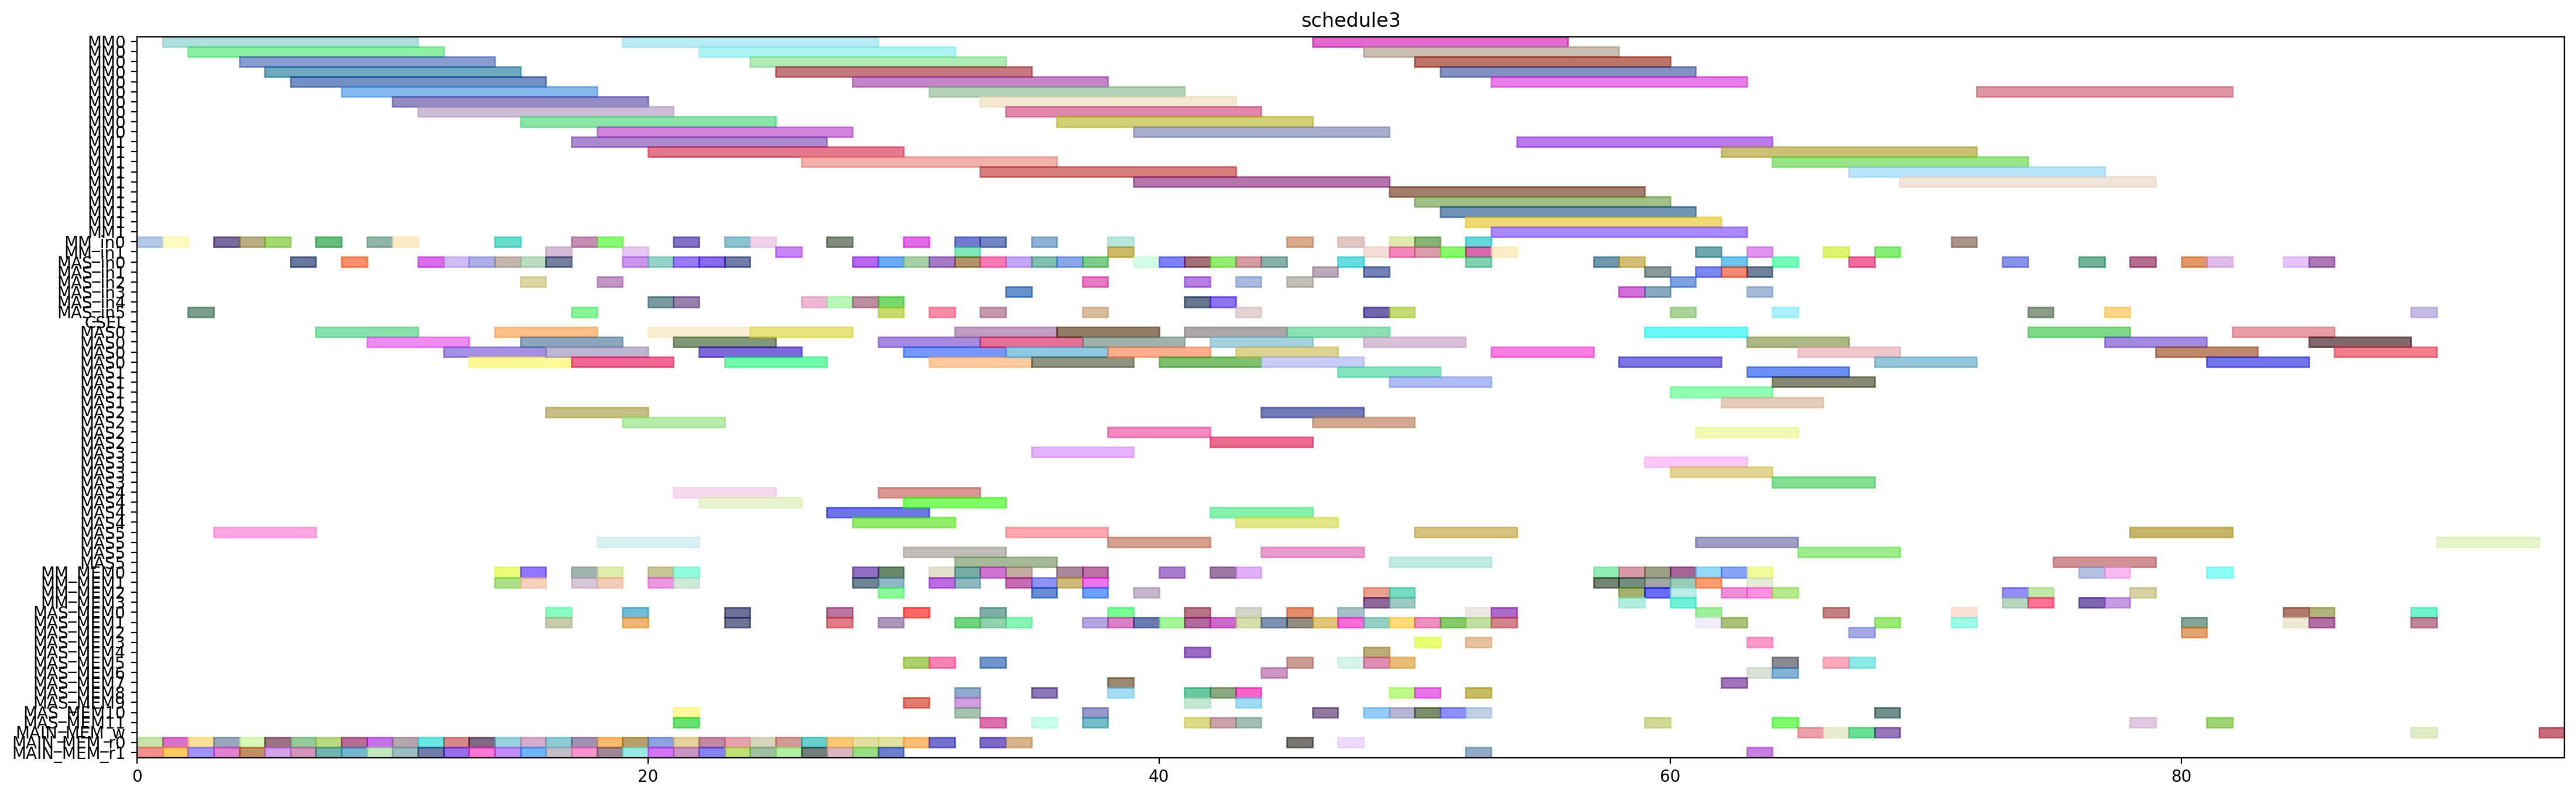

Write the Python code that produced this figure.
from pyschedule import Scenario, solvers, plotters, alt


def solve():
	horizon = 215
	S = Scenario("schedule3", horizon=horizon)

	# resource
	MM = S.Resources('MM', num=2, size=10)
	MM_in = S.Resources('MM_in', num=2)
	MAS_in = S.Resources('MAS_in', num=6)
	CSEL = S.Resource('CSEL')
	MAS = S.Resources('MAS', num=6, size=4, periods=range(1, horizon))
	MM_MEM = S.Resources('MM_MEM', num=4)
	MAS_MEM = S.Resources('MAS_MEM', num=12)
	MAIN_MEM_w = S.Resource('MAIN_MEM_w', size=1)
	MAIN_MEM_r = S.Resources('MAIN_MEM_r', num=2)

	# result of previous scheduling
	r1_t1_in = S.Task('r1_t1_in', length=1, delay_cost=1)
	S += r1_t1_in >= 0
	r1_t1_in += MM_in[0]

	r1_t1_mem0 = S.Task('r1_t1_mem0', length=1, delay_cost=1)
	S += r1_t1_mem0 >= 0
	r1_t1_mem0 += MAIN_MEM_r[0]

	r1_t1_mem1 = S.Task('r1_t1_mem1', length=1, delay_cost=1)
	S += r1_t1_mem1 >= 0
	r1_t1_mem1 += MAIN_MEM_r[1]

	r1_t1 = S.Task('r1_t1', length=10, delay_cost=1)
	S += r1_t1 >= 1
	r1_t1 += MM[0]

	r3_t1_in = S.Task('r3_t1_in', length=1, delay_cost=1)
	S += r3_t1_in >= 1
	r3_t1_in += MM_in[0]

	r3_t1_mem0 = S.Task('r3_t1_mem0', length=1, delay_cost=1)
	S += r3_t1_mem0 >= 1
	r3_t1_mem0 += MAIN_MEM_r[0]

	r3_t1_mem1 = S.Task('r3_t1_mem1', length=1, delay_cost=1)
	S += r3_t1_mem1 >= 1
	r3_t1_mem1 += MAIN_MEM_r[1]

	r3_t1 = S.Task('r3_t1', length=10, delay_cost=1)
	S += r3_t1 >= 2
	r3_t1 += MM[0]

	r3_t2_in = S.Task('r3_t2_in', length=1, delay_cost=1)
	S += r3_t2_in >= 2
	r3_t2_in += MAS_in[5]

	r3_t2_mem0 = S.Task('r3_t2_mem0', length=1, delay_cost=1)
	S += r3_t2_mem0 >= 2
	r3_t2_mem0 += MAIN_MEM_r[0]

	r3_t2_mem1 = S.Task('r3_t2_mem1', length=1, delay_cost=1)
	S += r3_t2_mem1 >= 2
	r3_t2_mem1 += MAIN_MEM_r[1]

	r3_t2 = S.Task('r3_t2', length=4, delay_cost=1)
	S += r3_t2 >= 3
	r3_t2 += MAS[5]

	r4_t0_in = S.Task('r4_t0_in', length=1, delay_cost=1)
	S += r4_t0_in >= 3
	r4_t0_in += MM_in[0]

	r4_t0_mem0 = S.Task('r4_t0_mem0', length=1, delay_cost=1)
	S += r4_t0_mem0 >= 3
	r4_t0_mem0 += MAIN_MEM_r[0]

	r4_t0_mem1 = S.Task('r4_t0_mem1', length=1, delay_cost=1)
	S += r4_t0_mem1 >= 3
	r4_t0_mem1 += MAIN_MEM_r[1]

	r4_t0 = S.Task('r4_t0', length=10, delay_cost=1)
	S += r4_t0 >= 4
	r4_t0 += MM[0]

	r4_t1_in = S.Task('r4_t1_in', length=1, delay_cost=1)
	S += r4_t1_in >= 4
	r4_t1_in += MM_in[0]

	r4_t1_mem0 = S.Task('r4_t1_mem0', length=1, delay_cost=1)
	S += r4_t1_mem0 >= 4
	r4_t1_mem0 += MAIN_MEM_r[0]

	r4_t1_mem1 = S.Task('r4_t1_mem1', length=1, delay_cost=1)
	S += r4_t1_mem1 >= 4
	r4_t1_mem1 += MAIN_MEM_r[1]

	r4_t1 = S.Task('r4_t1', length=10, delay_cost=1)
	S += r4_t1 >= 5
	r4_t1 += MM[0]

	r5_t1_in = S.Task('r5_t1_in', length=1, delay_cost=1)
	S += r5_t1_in >= 5
	r5_t1_in += MM_in[0]

	r5_t1_mem0 = S.Task('r5_t1_mem0', length=1, delay_cost=1)
	S += r5_t1_mem0 >= 5
	r5_t1_mem0 += MAIN_MEM_r[0]

	r5_t1_mem1 = S.Task('r5_t1_mem1', length=1, delay_cost=1)
	S += r5_t1_mem1 >= 5
	r5_t1_mem1 += MAIN_MEM_r[1]

	r5_t1 = S.Task('r5_t1', length=10, delay_cost=1)
	S += r5_t1 >= 6
	r5_t1 += MM[0]

	r5_t2_in = S.Task('r5_t2_in', length=1, delay_cost=1)
	S += r5_t2_in >= 6
	r5_t2_in += MAS_in[0]

	r5_t2_mem0 = S.Task('r5_t2_mem0', length=1, delay_cost=1)
	S += r5_t2_mem0 >= 6
	r5_t2_mem0 += MAIN_MEM_r[0]

	r5_t2_mem1 = S.Task('r5_t2_mem1', length=1, delay_cost=1)
	S += r5_t2_mem1 >= 6
	r5_t2_mem1 += MAIN_MEM_r[1]

	r1_t0_in = S.Task('r1_t0_in', length=1, delay_cost=1)
	S += r1_t0_in >= 7
	r1_t0_in += MM_in[0]

	r1_t0_mem0 = S.Task('r1_t0_mem0', length=1, delay_cost=1)
	S += r1_t0_mem0 >= 7
	r1_t0_mem0 += MAIN_MEM_r[0]

	r1_t0_mem1 = S.Task('r1_t0_mem1', length=1, delay_cost=1)
	S += r1_t0_mem1 >= 7
	r1_t0_mem1 += MAIN_MEM_r[1]

	r5_t2 = S.Task('r5_t2', length=4, delay_cost=1)
	S += r5_t2 >= 7
	r5_t2 += MAS[0]

	r1_t0 = S.Task('r1_t0', length=10, delay_cost=1)
	S += r1_t0 >= 8
	r1_t0 += MM[0]

	r1_t3_in = S.Task('r1_t3_in', length=1, delay_cost=1)
	S += r1_t3_in >= 8
	r1_t3_in += MAS_in[0]

	r1_t3_mem0 = S.Task('r1_t3_mem0', length=1, delay_cost=1)
	S += r1_t3_mem0 >= 8
	r1_t3_mem0 += MAIN_MEM_r[0]

	r1_t3_mem1 = S.Task('r1_t3_mem1', length=1, delay_cost=1)
	S += r1_t3_mem1 >= 8
	r1_t3_mem1 += MAIN_MEM_r[1]

	r1_t3 = S.Task('r1_t3', length=4, delay_cost=1)
	S += r1_t3 >= 9
	r1_t3 += MAS[0]

	r6_t0_in = S.Task('r6_t0_in', length=1, delay_cost=1)
	S += r6_t0_in >= 9
	r6_t0_in += MM_in[0]

	r6_t0_mem0 = S.Task('r6_t0_mem0', length=1, delay_cost=1)
	S += r6_t0_mem0 >= 9
	r6_t0_mem0 += MAIN_MEM_r[0]

	r6_t0_mem1 = S.Task('r6_t0_mem1', length=1, delay_cost=1)
	S += r6_t0_mem1 >= 9
	r6_t0_mem1 += MAIN_MEM_r[1]

	r6_t0 = S.Task('r6_t0', length=10, delay_cost=1)
	S += r6_t0 >= 10
	r6_t0 += MM[0]

	r6_t1_in = S.Task('r6_t1_in', length=1, delay_cost=1)
	S += r6_t1_in >= 10
	r6_t1_in += MM_in[0]

	r6_t1_mem0 = S.Task('r6_t1_mem0', length=1, delay_cost=1)
	S += r6_t1_mem0 >= 10
	r6_t1_mem0 += MAIN_MEM_r[0]

	r6_t1_mem1 = S.Task('r6_t1_mem1', length=1, delay_cost=1)
	S += r6_t1_mem1 >= 10
	r6_t1_mem1 += MAIN_MEM_r[1]

	r4_t2_in = S.Task('r4_t2_in', length=1, delay_cost=1)
	S += r4_t2_in >= 11
	r4_t2_in += MAS_in[0]

	r4_t2_mem0 = S.Task('r4_t2_mem0', length=1, delay_cost=1)
	S += r4_t2_mem0 >= 11
	r4_t2_mem0 += MAIN_MEM_r[0]

	r4_t2_mem1 = S.Task('r4_t2_mem1', length=1, delay_cost=1)
	S += r4_t2_mem1 >= 11
	r4_t2_mem1 += MAIN_MEM_r[1]

	r6_t1 = S.Task('r6_t1', length=10, delay_cost=1)
	S += r6_t1 >= 11
	r6_t1 += MM[0]

	r4_t2 = S.Task('r4_t2', length=4, delay_cost=1)
	S += r4_t2 >= 12
	r4_t2 += MAS[0]

	r5_t3_in = S.Task('r5_t3_in', length=1, delay_cost=1)
	S += r5_t3_in >= 12
	r5_t3_in += MAS_in[0]

	r5_t3_mem0 = S.Task('r5_t3_mem0', length=1, delay_cost=1)
	S += r5_t3_mem0 >= 12
	r5_t3_mem0 += MAIN_MEM_r[0]

	r5_t3_mem1 = S.Task('r5_t3_mem1', length=1, delay_cost=1)
	S += r5_t3_mem1 >= 12
	r5_t3_mem1 += MAIN_MEM_r[1]

	r5_t3 = S.Task('r5_t3', length=4, delay_cost=1)
	S += r5_t3 >= 13
	r5_t3 += MAS[0]

	r6_t2_in = S.Task('r6_t2_in', length=1, delay_cost=1)
	S += r6_t2_in >= 13
	r6_t2_in += MAS_in[0]

	r6_t2_mem0 = S.Task('r6_t2_mem0', length=1, delay_cost=1)
	S += r6_t2_mem0 >= 13
	r6_t2_mem0 += MAIN_MEM_r[0]

	r6_t2_mem1 = S.Task('r6_t2_mem1', length=1, delay_cost=1)
	S += r6_t2_mem1 >= 13
	r6_t2_mem1 += MAIN_MEM_r[1]

	r12_t0_in = S.Task('r12_t0_in', length=1, delay_cost=1)
	S += r12_t0_in >= 14
	r12_t0_in += MM_in[0]

	r12_t0_mem0 = S.Task('r12_t0_mem0', length=1, delay_cost=1)
	S += r12_t0_mem0 >= 14
	r12_t0_mem0 += MAIN_MEM_r[0]

	r12_t0_mem1 = S.Task('r12_t0_mem1', length=1, delay_cost=1)
	S += r12_t0_mem1 >= 14
	r12_t0_mem1 += MAIN_MEM_r[1]

	r4_t5_in = S.Task('r4_t5_in', length=1, delay_cost=1)
	S += r4_t5_in >= 14
	r4_t5_in += MAS_in[0]

	r4_t5_mem0 = S.Task('r4_t5_mem0', length=1, delay_cost=1)
	S += r4_t5_mem0 >= 14
	r4_t5_mem0 += MM_MEM[0]

	r4_t5_mem1 = S.Task('r4_t5_mem1', length=1, delay_cost=1)
	S += r4_t5_mem1 >= 14
	r4_t5_mem1 += MM_MEM[1]

	r6_t2 = S.Task('r6_t2', length=4, delay_cost=1)
	S += r6_t2 >= 14
	r6_t2 += MAS[0]

	r12_t0 = S.Task('r12_t0', length=10, delay_cost=1)
	S += r12_t0 >= 15
	r12_t0 += MM[0]

	r40_in = S.Task('r40_in', length=1, delay_cost=1)
	S += r40_in >= 15
	r40_in += MAS_in[2]

	r40_mem0 = S.Task('r40_mem0', length=1, delay_cost=1)
	S += r40_mem0 >= 15
	r40_mem0 += MM_MEM[0]

	r40_mem1 = S.Task('r40_mem1', length=1, delay_cost=1)
	S += r40_mem1 >= 15
	r40_mem1 += MM_MEM[1]

	r4_t3_in = S.Task('r4_t3_in', length=1, delay_cost=1)
	S += r4_t3_in >= 15
	r4_t3_in += MAS_in[0]

	r4_t3_mem0 = S.Task('r4_t3_mem0', length=1, delay_cost=1)
	S += r4_t3_mem0 >= 15
	r4_t3_mem0 += MAIN_MEM_r[0]

	r4_t3_mem1 = S.Task('r4_t3_mem1', length=1, delay_cost=1)
	S += r4_t3_mem1 >= 15
	r4_t3_mem1 += MAIN_MEM_r[1]

	r4_t5 = S.Task('r4_t5', length=4, delay_cost=1)
	S += r4_t5 >= 15
	r4_t5 += MAS[0]

	r12_t2_in = S.Task('r12_t2_in', length=1, delay_cost=1)
	S += r12_t2_in >= 16
	r12_t2_in += MAS_in[0]

	r12_t2_mem0 = S.Task('r12_t2_mem0', length=1, delay_cost=1)
	S += r12_t2_mem0 >= 16
	r12_t2_mem0 += MAIN_MEM_r[0]

	r12_t2_mem1 = S.Task('r12_t2_mem1', length=1, delay_cost=1)
	S += r12_t2_mem1 >= 16
	r12_t2_mem1 += MAIN_MEM_r[1]

	r40 = S.Task('r40', length=4, delay_cost=1)
	S += r40 >= 16
	r40 += MAS[2]

	r4_t3 = S.Task('r4_t3', length=4, delay_cost=1)
	S += r4_t3 >= 16
	r4_t3 += MAS[0]

	r5_t4_in = S.Task('r5_t4_in', length=1, delay_cost=1)
	S += r5_t4_in >= 16
	r5_t4_in += MM_in[1]

	r5_t4_mem0 = S.Task('r5_t4_mem0', length=1, delay_cost=1)
	S += r5_t4_mem0 >= 16
	r5_t4_mem0 += MAS_MEM[0]

	r5_t4_mem1 = S.Task('r5_t4_mem1', length=1, delay_cost=1)
	S += r5_t4_mem1 >= 16
	r5_t4_mem1 += MAS_MEM[1]

	r10_in = S.Task('r10_in', length=1, delay_cost=1)
	S += r10_in >= 17
	r10_in += MAS_in[5]

	r10_mem0 = S.Task('r10_mem0', length=1, delay_cost=1)
	S += r10_mem0 >= 17
	r10_mem0 += MM_MEM[0]

	r10_mem1 = S.Task('r10_mem1', length=1, delay_cost=1)
	S += r10_mem1 >= 17
	r10_mem1 += MM_MEM[1]

	r12_t2 = S.Task('r12_t2', length=4, delay_cost=1)
	S += r12_t2 >= 17
	r12_t2 += MAS[0]

	r13_t0_in = S.Task('r13_t0_in', length=1, delay_cost=1)
	S += r13_t0_in >= 17
	r13_t0_in += MM_in[0]

	r13_t0_mem0 = S.Task('r13_t0_mem0', length=1, delay_cost=1)
	S += r13_t0_mem0 >= 17
	r13_t0_mem0 += MAIN_MEM_r[0]

	r13_t0_mem1 = S.Task('r13_t0_mem1', length=1, delay_cost=1)
	S += r13_t0_mem1 >= 17
	r13_t0_mem1 += MAIN_MEM_r[1]

	r5_t4 = S.Task('r5_t4', length=10, delay_cost=1)
	S += r5_t4 >= 17
	r5_t4 += MM[1]

	r10 = S.Task('r10', length=4, delay_cost=1)
	S += r10 >= 18
	r10 += MAS[5]

	r12_t1_in = S.Task('r12_t1_in', length=1, delay_cost=1)
	S += r12_t1_in >= 18
	r12_t1_in += MM_in[0]

	r12_t1_mem0 = S.Task('r12_t1_mem0', length=1, delay_cost=1)
	S += r12_t1_mem0 >= 18
	r12_t1_mem0 += MAIN_MEM_r[0]

	r12_t1_mem1 = S.Task('r12_t1_mem1', length=1, delay_cost=1)
	S += r12_t1_mem1 >= 18
	r12_t1_mem1 += MAIN_MEM_r[1]

	r13_t0 = S.Task('r13_t0', length=10, delay_cost=1)
	S += r13_t0 >= 18
	r13_t0 += MM[0]

	r1_t5_in = S.Task('r1_t5_in', length=1, delay_cost=1)
	S += r1_t5_in >= 18
	r1_t5_in += MAS_in[2]

	r1_t5_mem0 = S.Task('r1_t5_mem0', length=1, delay_cost=1)
	S += r1_t5_mem0 >= 18
	r1_t5_mem0 += MM_MEM[0]

	r1_t5_mem1 = S.Task('r1_t5_mem1', length=1, delay_cost=1)
	S += r1_t5_mem1 >= 18
	r1_t5_mem1 += MM_MEM[1]

	r12_t1 = S.Task('r12_t1', length=10, delay_cost=1)
	S += r12_t1 >= 19
	r12_t1 += MM[0]

	r1_t2_in = S.Task('r1_t2_in', length=1, delay_cost=1)
	S += r1_t2_in >= 19
	r1_t2_in += MAS_in[0]

	r1_t2_mem0 = S.Task('r1_t2_mem0', length=1, delay_cost=1)
	S += r1_t2_mem0 >= 19
	r1_t2_mem0 += MAIN_MEM_r[0]

	r1_t2_mem1 = S.Task('r1_t2_mem1', length=1, delay_cost=1)
	S += r1_t2_mem1 >= 19
	r1_t2_mem1 += MAIN_MEM_r[1]

	r1_t5 = S.Task('r1_t5', length=4, delay_cost=1)
	S += r1_t5 >= 19
	r1_t5 += MAS[2]

	r4_t4_in = S.Task('r4_t4_in', length=1, delay_cost=1)
	S += r4_t4_in >= 19
	r4_t4_in += MM_in[1]

	r4_t4_mem0 = S.Task('r4_t4_mem0', length=1, delay_cost=1)
	S += r4_t4_mem0 >= 19
	r4_t4_mem0 += MAS_MEM[0]

	r4_t4_mem1 = S.Task('r4_t4_mem1', length=1, delay_cost=1)
	S += r4_t4_mem1 >= 19
	r4_t4_mem1 += MAS_MEM[1]

	r13_t2_in = S.Task('r13_t2_in', length=1, delay_cost=1)
	S += r13_t2_in >= 20
	r13_t2_in += MAS_in[0]

	r13_t2_mem0 = S.Task('r13_t2_mem0', length=1, delay_cost=1)
	S += r13_t2_mem0 >= 20
	r13_t2_mem0 += MAIN_MEM_r[0]

	r13_t2_mem1 = S.Task('r13_t2_mem1', length=1, delay_cost=1)
	S += r13_t2_mem1 >= 20
	r13_t2_mem1 += MAIN_MEM_r[1]

	r1_t2 = S.Task('r1_t2', length=4, delay_cost=1)
	S += r1_t2 >= 20
	r1_t2 += MAS[0]

	r4_t4 = S.Task('r4_t4', length=10, delay_cost=1)
	S += r4_t4 >= 20
	r4_t4 += MM[1]

	r60_in = S.Task('r60_in', length=1, delay_cost=1)
	S += r60_in >= 20
	r60_in += MAS_in[4]

	r60_mem0 = S.Task('r60_mem0', length=1, delay_cost=1)
	S += r60_mem0 >= 20
	r60_mem0 += MM_MEM[0]

	r60_mem1 = S.Task('r60_mem1', length=1, delay_cost=1)
	S += r60_mem1 >= 20
	r60_mem1 += MM_MEM[1]

	r13_t2 = S.Task('r13_t2', length=4, delay_cost=1)
	S += r13_t2 >= 21
	r13_t2 += MAS[0]

	r20_in = S.Task('r20_in', length=1, delay_cost=1)
	S += r20_in >= 21
	r20_in += MAS_in[4]

	r20_mem0 = S.Task('r20_mem0', length=1, delay_cost=1)
	S += r20_mem0 >= 21
	r20_mem0 += MAS_MEM[10]

	r20_mem1 = S.Task('r20_mem1', length=1, delay_cost=1)
	S += r20_mem1 >= 21
	r20_mem1 += MAS_MEM[11]

	r3_t0_in = S.Task('r3_t0_in', length=1, delay_cost=1)
	S += r3_t0_in >= 21
	r3_t0_in += MM_in[0]

	r3_t0_mem0 = S.Task('r3_t0_mem0', length=1, delay_cost=1)
	S += r3_t0_mem0 >= 21
	r3_t0_mem0 += MAIN_MEM_r[0]

	r3_t0_mem1 = S.Task('r3_t0_mem1', length=1, delay_cost=1)
	S += r3_t0_mem1 >= 21
	r3_t0_mem1 += MAIN_MEM_r[1]

	r60 = S.Task('r60', length=4, delay_cost=1)
	S += r60 >= 21
	r60 += MAS[4]

	r6_t5_in = S.Task('r6_t5_in', length=1, delay_cost=1)
	S += r6_t5_in >= 21
	r6_t5_in += MAS_in[0]

	r6_t5_mem0 = S.Task('r6_t5_mem0', length=1, delay_cost=1)
	S += r6_t5_mem0 >= 21
	r6_t5_mem0 += MM_MEM[0]

	r6_t5_mem1 = S.Task('r6_t5_mem1', length=1, delay_cost=1)
	S += r6_t5_mem1 >= 21
	r6_t5_mem1 += MM_MEM[1]

	r16_t3_in = S.Task('r16_t3_in', length=1, delay_cost=1)
	S += r16_t3_in >= 22
	r16_t3_in += MAS_in[0]

	r16_t3_mem0 = S.Task('r16_t3_mem0', length=1, delay_cost=1)
	S += r16_t3_mem0 >= 22
	r16_t3_mem0 += MAIN_MEM_r[0]

	r16_t3_mem1 = S.Task('r16_t3_mem1', length=1, delay_cost=1)
	S += r16_t3_mem1 >= 22
	r16_t3_mem1 += MAIN_MEM_r[1]

	r20 = S.Task('r20', length=4, delay_cost=1)
	S += r20 >= 22
	r20 += MAS[4]

	r3_t0 = S.Task('r3_t0', length=10, delay_cost=1)
	S += r3_t0 >= 22
	r3_t0 += MM[0]

	r6_t5 = S.Task('r6_t5', length=4, delay_cost=1)
	S += r6_t5 >= 22
	r6_t5 += MAS[0]

	r16_t3 = S.Task('r16_t3', length=4, delay_cost=1)
	S += r16_t3 >= 23
	r16_t3 += MAS[0]

	r1_t4_in = S.Task('r1_t4_in', length=1, delay_cost=1)
	S += r1_t4_in >= 23
	r1_t4_in += MM_in[0]

	r1_t4_mem0 = S.Task('r1_t4_mem0', length=1, delay_cost=1)
	S += r1_t4_mem0 >= 23
	r1_t4_mem0 += MAS_MEM[0]

	r1_t4_mem1 = S.Task('r1_t4_mem1', length=1, delay_cost=1)
	S += r1_t4_mem1 >= 23
	r1_t4_mem1 += MAS_MEM[1]

	r6_t3_in = S.Task('r6_t3_in', length=1, delay_cost=1)
	S += r6_t3_in >= 23
	r6_t3_in += MAS_in[0]

	r6_t3_mem0 = S.Task('r6_t3_mem0', length=1, delay_cost=1)
	S += r6_t3_mem0 >= 23
	r6_t3_mem0 += MAIN_MEM_r[0]

	r6_t3_mem1 = S.Task('r6_t3_mem1', length=1, delay_cost=1)
	S += r6_t3_mem1 >= 23
	r6_t3_mem1 += MAIN_MEM_r[1]

	r13_t1_in = S.Task('r13_t1_in', length=1, delay_cost=1)
	S += r13_t1_in >= 24
	r13_t1_in += MM_in[0]

	r13_t1_mem0 = S.Task('r13_t1_mem0', length=1, delay_cost=1)
	S += r13_t1_mem0 >= 24
	r13_t1_mem0 += MAIN_MEM_r[0]

	r13_t1_mem1 = S.Task('r13_t1_mem1', length=1, delay_cost=1)
	S += r13_t1_mem1 >= 24
	r13_t1_mem1 += MAIN_MEM_r[1]

	r1_t4 = S.Task('r1_t4', length=10, delay_cost=1)
	S += r1_t4 >= 24
	r1_t4 += MM[0]

	r6_t3 = S.Task('r6_t3', length=4, delay_cost=1)
	S += r6_t3 >= 24
	r6_t3 += MAS[0]

	r13_t1 = S.Task('r13_t1', length=10, delay_cost=1)
	S += r13_t1 >= 25
	r13_t1 += MM[0]

	r5_t0_in = S.Task('r5_t0_in', length=1, delay_cost=1)
	S += r5_t0_in >= 25
	r5_t0_in += MM_in[1]

	r5_t0_mem0 = S.Task('r5_t0_mem0', length=1, delay_cost=1)
	S += r5_t0_mem0 >= 25
	r5_t0_mem0 += MAIN_MEM_r[0]

	r5_t0_mem1 = S.Task('r5_t0_mem1', length=1, delay_cost=1)
	S += r5_t0_mem1 >= 25
	r5_t0_mem1 += MAIN_MEM_r[1]

	r13_t3_in = S.Task('r13_t3_in', length=1, delay_cost=1)
	S += r13_t3_in >= 26
	r13_t3_in += MAS_in[4]

	r13_t3_mem0 = S.Task('r13_t3_mem0', length=1, delay_cost=1)
	S += r13_t3_mem0 >= 26
	r13_t3_mem0 += MAIN_MEM_r[0]

	r13_t3_mem1 = S.Task('r13_t3_mem1', length=1, delay_cost=1)
	S += r13_t3_mem1 >= 26
	r13_t3_mem1 += MAIN_MEM_r[1]

	r5_t0 = S.Task('r5_t0', length=10, delay_cost=1)
	S += r5_t0 >= 26
	r5_t0 += MM[1]

	r13_t3 = S.Task('r13_t3', length=4, delay_cost=1)
	S += r13_t3 >= 27
	r13_t3 += MAS[4]

	r6_t4_in = S.Task('r6_t4_in', length=1, delay_cost=1)
	S += r6_t4_in >= 27
	r6_t4_in += MM_in[0]

	r6_t4_mem0 = S.Task('r6_t4_mem0', length=1, delay_cost=1)
	S += r6_t4_mem0 >= 27
	r6_t4_mem0 += MAS_MEM[0]

	r6_t4_mem1 = S.Task('r6_t4_mem1', length=1, delay_cost=1)
	S += r6_t4_mem1 >= 27
	r6_t4_mem1 += MAS_MEM[1]

	r9_t2_in = S.Task('r9_t2_in', length=1, delay_cost=1)
	S += r9_t2_in >= 27
	r9_t2_in += MAS_in[4]

	r9_t2_mem0 = S.Task('r9_t2_mem0', length=1, delay_cost=1)
	S += r9_t2_mem0 >= 27
	r9_t2_mem0 += MAIN_MEM_r[0]

	r9_t2_mem1 = S.Task('r9_t2_mem1', length=1, delay_cost=1)
	S += r9_t2_mem1 >= 27
	r9_t2_mem1 += MAIN_MEM_r[1]

	r120_in = S.Task('r120_in', length=1, delay_cost=1)
	S += r120_in >= 28
	r120_in += MAS_in[0]

	r120_mem0 = S.Task('r120_mem0', length=1, delay_cost=1)
	S += r120_mem0 >= 28
	r120_mem0 += MM_MEM[0]

	r120_mem1 = S.Task('r120_mem1', length=1, delay_cost=1)
	S += r120_mem1 >= 28
	r120_mem1 += MM_MEM[1]

	r3_t3_in = S.Task('r3_t3_in', length=1, delay_cost=1)
	S += r3_t3_in >= 28
	r3_t3_in += MAS_in[4]

	r3_t3_mem0 = S.Task('r3_t3_mem0', length=1, delay_cost=1)
	S += r3_t3_mem0 >= 28
	r3_t3_mem0 += MAIN_MEM_r[0]

	r3_t3_mem1 = S.Task('r3_t3_mem1', length=1, delay_cost=1)
	S += r3_t3_mem1 >= 28
	r3_t3_mem1 += MAIN_MEM_r[1]

	r6_t4 = S.Task('r6_t4', length=10, delay_cost=1)
	S += r6_t4 >= 28
	r6_t4 += MM[0]

	r9_t2 = S.Task('r9_t2', length=4, delay_cost=1)
	S += r9_t2 >= 28
	r9_t2 += MAS[4]

	r120 = S.Task('r120', length=4, delay_cost=1)
	S += r120 >= 29
	r120 += MAS[0]

	r12_t3_in = S.Task('r12_t3_in', length=1, delay_cost=1)
	S += r12_t3_in >= 29
	r12_t3_in += MAS_in[5]

	r12_t3_mem0 = S.Task('r12_t3_mem0', length=1, delay_cost=1)
	S += r12_t3_mem0 >= 29
	r12_t3_mem0 += MAIN_MEM_r[0]

	r12_t3_mem1 = S.Task('r12_t3_mem1', length=1, delay_cost=1)
	S += r12_t3_mem1 >= 29
	r12_t3_mem1 += MAIN_MEM_r[1]

	r12_t5_in = S.Task('r12_t5_in', length=1, delay_cost=1)
	S += r12_t5_in >= 29
	r12_t5_in += MAS_in[4]

	r12_t5_mem0 = S.Task('r12_t5_mem0', length=1, delay_cost=1)
	S += r12_t5_mem0 >= 29
	r12_t5_mem0 += MM_MEM[0]

	r12_t5_mem1 = S.Task('r12_t5_mem1', length=1, delay_cost=1)
	S += r12_t5_mem1 >= 29
	r12_t5_mem1 += MM_MEM[1]

	r3_t3 = S.Task('r3_t3', length=4, delay_cost=1)
	S += r3_t3 >= 29
	r3_t3 += MAS[4]

	r41_in = S.Task('r41_in', length=1, delay_cost=1)
	S += r41_in >= 29
	r41_in += MAS_in[0]

	r41_mem0 = S.Task('r41_mem0', length=1, delay_cost=1)
	S += r41_mem0 >= 29
	r41_mem0 += MM_MEM[2]

	r41_mem1 = S.Task('r41_mem1', length=1, delay_cost=1)
	S += r41_mem1 >= 29
	r41_mem1 += MAS_MEM[1]

	r100_in = S.Task('r100_in', length=1, delay_cost=1)
	S += r100_in >= 30
	r100_in += MAS_in[0]

	r100_mem0 = S.Task('r100_mem0', length=1, delay_cost=1)
	S += r100_mem0 >= 30
	r100_mem0 += MAIN_MEM_r[0]

	r100_mem1 = S.Task('r100_mem1', length=1, delay_cost=1)
	S += r100_mem1 >= 30
	r100_mem1 += MAS_MEM[5]

	r12_t3 = S.Task('r12_t3', length=4, delay_cost=1)
	S += r12_t3 >= 30
	r12_t3 += MAS[5]

	r12_t5 = S.Task('r12_t5', length=4, delay_cost=1)
	S += r12_t5 >= 30
	r12_t5 += MAS[4]

	r13_t4_in = S.Task('r13_t4_in', length=1, delay_cost=1)
	S += r13_t4_in >= 30
	r13_t4_in += MM_in[0]

	r13_t4_mem0 = S.Task('r13_t4_mem0', length=1, delay_cost=1)
	S += r13_t4_mem0 >= 30
	r13_t4_mem0 += MAS_MEM[0]

	r13_t4_mem1 = S.Task('r13_t4_mem1', length=1, delay_cost=1)
	S += r13_t4_mem1 >= 30
	r13_t4_mem1 += MAS_MEM[9]

	r41 = S.Task('r41', length=4, delay_cost=1)
	S += r41 >= 30
	r41 += MAS[0]

	r100 = S.Task('r100', length=4, delay_cost=1)
	S += r100 >= 31
	r100 += MAS[0]

	r13_t4 = S.Task('r13_t4', length=10, delay_cost=1)
	S += r13_t4 >= 31
	r13_t4 += MM[0]

	r30_in = S.Task('r30_in', length=1, delay_cost=1)
	S += r30_in >= 31
	r30_in += MAS_in[5]

	r30_mem0 = S.Task('r30_mem0', length=1, delay_cost=1)
	S += r30_mem0 >= 31
	r30_mem0 += MM_MEM[0]

	r30_mem1 = S.Task('r30_mem1', length=1, delay_cost=1)
	S += r30_mem1 >= 31
	r30_mem1 += MM_MEM[1]

	r80_in = S.Task('r80_in', length=1, delay_cost=1)
	S += r80_in >= 31
	r80_in += MAS_in[0]

	r80_mem0 = S.Task('r80_mem0', length=1, delay_cost=1)
	S += r80_mem0 >= 31
	r80_mem0 += MAIN_MEM_r[0]

	r80_mem1 = S.Task('r80_mem1', length=1, delay_cost=1)
	S += r80_mem1 >= 31
	r80_mem1 += MAS_MEM[5]

	X_new_t0_in = S.Task('X_new_t0_in', length=1, delay_cost=1)
	S += X_new_t0_in >= 32
	X_new_t0_in += MM_in[1]

	X_new_t0_mem0 = S.Task('X_new_t0_mem0', length=1, delay_cost=1)
	S += X_new_t0_mem0 >= 32
	X_new_t0_mem0 += MAS_MEM[8]

	X_new_t0_mem1 = S.Task('X_new_t0_mem1', length=1, delay_cost=1)
	S += X_new_t0_mem1 >= 32
	X_new_t0_mem1 += MAS_MEM[1]

	r30 = S.Task('r30', length=4, delay_cost=1)
	S += r30 >= 32
	r30 += MAS[5]

	r3_t4_in = S.Task('r3_t4_in', length=1, delay_cost=1)
	S += r3_t4_in >= 32
	r3_t4_in += MM_in[0]

	r3_t4_mem0 = S.Task('r3_t4_mem0', length=1, delay_cost=1)
	S += r3_t4_mem0 >= 32
	r3_t4_mem0 += MAS_MEM[10]

	r3_t4_mem1 = S.Task('r3_t4_mem1', length=1, delay_cost=1)
	S += r3_t4_mem1 >= 32
	r3_t4_mem1 += MAS_MEM[9]

	r3_t5_in = S.Task('r3_t5_in', length=1, delay_cost=1)
	S += r3_t5_in >= 32
	r3_t5_in += MAS_in[0]

	r3_t5_mem0 = S.Task('r3_t5_mem0', length=1, delay_cost=1)
	S += r3_t5_mem0 >= 32
	r3_t5_mem0 += MM_MEM[0]

	r3_t5_mem1 = S.Task('r3_t5_mem1', length=1, delay_cost=1)
	S += r3_t5_mem1 >= 32
	r3_t5_mem1 += MM_MEM[1]

	r80 = S.Task('r80', length=4, delay_cost=1)
	S += r80 >= 32
	r80 += MAS[0]

	X_new_t0 = S.Task('X_new_t0', length=10, delay_cost=1)
	S += X_new_t0 >= 33
	X_new_t0 += MM[1]

	r101_in = S.Task('r101_in', length=1, delay_cost=1)
	S += r101_in >= 33
	r101_in += MAS_in[0]

	r101_mem0 = S.Task('r101_mem0', length=1, delay_cost=1)
	S += r101_mem0 >= 33
	r101_mem0 += MAIN_MEM_r[0]

	r101_mem1 = S.Task('r101_mem1', length=1, delay_cost=1)
	S += r101_mem1 >= 33
	r101_mem1 += MAS_MEM[1]

	r11_in = S.Task('r11_in', length=1, delay_cost=1)
	S += r11_in >= 33
	r11_in += MAS_in[5]

	r11_mem0 = S.Task('r11_mem0', length=1, delay_cost=1)
	S += r11_mem0 >= 33
	r11_mem0 += MM_MEM[0]

	r11_mem1 = S.Task('r11_mem1', length=1, delay_cost=1)
	S += r11_mem1 >= 33
	r11_mem1 += MAS_MEM[5]

	r12_t4_in = S.Task('r12_t4_in', length=1, delay_cost=1)
	S += r12_t4_in >= 33
	r12_t4_in += MM_in[0]

	r12_t4_mem0 = S.Task('r12_t4_mem0', length=1, delay_cost=1)
	S += r12_t4_mem0 >= 33
	r12_t4_mem0 += MAS_MEM[0]

	r12_t4_mem1 = S.Task('r12_t4_mem1', length=1, delay_cost=1)
	S += r12_t4_mem1 >= 33
	r12_t4_mem1 += MAS_MEM[11]

	r3_t4 = S.Task('r3_t4', length=10, delay_cost=1)
	S += r3_t4 >= 33
	r3_t4 += MM[0]

	r3_t5 = S.Task('r3_t5', length=4, delay_cost=1)
	S += r3_t5 >= 33
	r3_t5 += MAS[0]

	r101 = S.Task('r101', length=4, delay_cost=1)
	S += r101 >= 34
	r101 += MAS[0]

	r11 = S.Task('r11', length=4, delay_cost=1)
	S += r11 >= 34
	r11 += MAS[5]

	r12_t4 = S.Task('r12_t4', length=10, delay_cost=1)
	S += r12_t4 >= 34
	r12_t4 += MM[0]

	r130_in = S.Task('r130_in', length=1, delay_cost=1)
	S += r130_in >= 34
	r130_in += MAS_in[3]

	r130_mem0 = S.Task('r130_mem0', length=1, delay_cost=1)
	S += r130_mem0 >= 34
	r130_mem0 += MM_MEM[0]

	r130_mem1 = S.Task('r130_mem1', length=1, delay_cost=1)
	S += r130_mem1 >= 34
	r130_mem1 += MM_MEM[1]

	r81_in = S.Task('r81_in', length=1, delay_cost=1)
	S += r81_in >= 34
	r81_in += MAS_in[0]

	r81_mem0 = S.Task('r81_mem0', length=1, delay_cost=1)
	S += r81_mem0 >= 34
	r81_mem0 += MAIN_MEM_r[0]

	r81_mem1 = S.Task('r81_mem1', length=1, delay_cost=1)
	S += r81_mem1 >= 34
	r81_mem1 += MAS_MEM[1]

	r130 = S.Task('r130', length=4, delay_cost=1)
	S += r130 >= 35
	r130 += MAS[3]

	r14_t0_in = S.Task('r14_t0_in', length=1, delay_cost=1)
	S += r14_t0_in >= 35
	r14_t0_in += MM_in[0]

	r14_t0_mem0 = S.Task('r14_t0_mem0', length=1, delay_cost=1)
	S += r14_t0_mem0 >= 35
	r14_t0_mem0 += MAS_MEM[8]

	r14_t0_mem1 = S.Task('r14_t0_mem1', length=1, delay_cost=1)
	S += r14_t0_mem1 >= 35
	r14_t0_mem1 += MAS_MEM[11]

	r5_t5_in = S.Task('r5_t5_in', length=1, delay_cost=1)
	S += r5_t5_in >= 35
	r5_t5_in += MAS_in[0]

	r5_t5_mem0 = S.Task('r5_t5_mem0', length=1, delay_cost=1)
	S += r5_t5_mem0 >= 35
	r5_t5_mem0 += MM_MEM[2]

	r5_t5_mem1 = S.Task('r5_t5_mem1', length=1, delay_cost=1)
	S += r5_t5_mem1 >= 35
	r5_t5_mem1 += MM_MEM[1]

	r81 = S.Task('r81', length=4, delay_cost=1)
	S += r81 >= 35
	r81 += MAS[0]

	r13_t5_in = S.Task('r13_t5_in', length=1, delay_cost=1)
	S += r13_t5_in >= 36
	r13_t5_in += MAS_in[0]

	r13_t5_mem0 = S.Task('r13_t5_mem0', length=1, delay_cost=1)
	S += r13_t5_mem0 >= 36
	r13_t5_mem0 += MM_MEM[0]

	r13_t5_mem1 = S.Task('r13_t5_mem1', length=1, delay_cost=1)
	S += r13_t5_mem1 >= 36
	r13_t5_mem1 += MM_MEM[1]

	r14_t0 = S.Task('r14_t0', length=10, delay_cost=1)
	S += r14_t0 >= 36
	r14_t0 += MM[0]

	r5_t5 = S.Task('r5_t5', length=4, delay_cost=1)
	S += r5_t5 >= 36
	r5_t5 += MAS[0]

	r13_t5 = S.Task('r13_t5', length=4, delay_cost=1)
	S += r13_t5 >= 37
	r13_t5 += MAS[0]

	r21_in = S.Task('r21_in', length=1, delay_cost=1)
	S += r21_in >= 37
	r21_in += MAS_in[5]

	r21_mem0 = S.Task('r21_mem0', length=1, delay_cost=1)
	S += r21_mem0 >= 37
	r21_mem0 += MAS_MEM[10]

	r21_mem1 = S.Task('r21_mem1', length=1, delay_cost=1)
	S += r21_mem1 >= 37
	r21_mem1 += MAS_MEM[11]

	r50_in = S.Task('r50_in', length=1, delay_cost=1)
	S += r50_in >= 37
	r50_in += MAS_in[2]

	r50_mem0 = S.Task('r50_mem0', length=1, delay_cost=1)
	S += r50_mem0 >= 37
	r50_mem0 += MM_MEM[2]

	r50_mem1 = S.Task('r50_mem1', length=1, delay_cost=1)
	S += r50_mem1 >= 37
	r50_mem1 += MM_MEM[1]

	r61_in = S.Task('r61_in', length=1, delay_cost=1)
	S += r61_in >= 37
	r61_in += MAS_in[0]

	r61_mem0 = S.Task('r61_mem0', length=1, delay_cost=1)
	S += r61_mem0 >= 37
	r61_mem0 += MM_MEM[0]

	r61_mem1 = S.Task('r61_mem1', length=1, delay_cost=1)
	S += r61_mem1 >= 37
	r61_mem1 += MAS_MEM[1]

	Z_new_t0_in = S.Task('Z_new_t0_in', length=1, delay_cost=1)
	S += Z_new_t0_in >= 38
	Z_new_t0_in += MM_in[0]

	Z_new_t0_mem0 = S.Task('Z_new_t0_mem0', length=1, delay_cost=1)
	S += Z_new_t0_mem0 >= 38
	Z_new_t0_mem0 += MAS_MEM[8]

	Z_new_t0_mem1 = S.Task('Z_new_t0_mem1', length=1, delay_cost=1)
	S += Z_new_t0_mem1 >= 38
	Z_new_t0_mem1 += MAS_MEM[7]

	r11_t3_in = S.Task('r11_t3_in', length=1, delay_cost=1)
	S += r11_t3_in >= 38
	r11_t3_in += MM_in[1]

	r11_t3_mem0 = S.Task('r11_t3_mem0', length=1, delay_cost=1)
	S += r11_t3_mem0 >= 38
	r11_t3_mem0 += MAS_MEM[0]

	r11_t3_mem1 = S.Task('r11_t3_mem1', length=1, delay_cost=1)
	S += r11_t3_mem1 >= 38
	r11_t3_mem1 += MAS_MEM[1]

	r21 = S.Task('r21', length=4, delay_cost=1)
	S += r21 >= 38
	r21 += MAS[5]

	r50 = S.Task('r50', length=4, delay_cost=1)
	S += r50 >= 38
	r50 += MAS[2]

	r61 = S.Task('r61', length=4, delay_cost=1)
	S += r61 >= 38
	r61 += MAS[0]

	Z_new_t0 = S.Task('Z_new_t0', length=10, delay_cost=1)
	S += Z_new_t0 >= 39
	Z_new_t0 += MM[0]

	r11_t3 = S.Task('r11_t3', length=10, delay_cost=1)
	S += r11_t3 >= 39
	r11_t3 += MM[1]

	r51_in = S.Task('r51_in', length=1, delay_cost=1)
	S += r51_in >= 39
	r51_in += MAS_in[0]

	r51_mem0 = S.Task('r51_mem0', length=1, delay_cost=1)
	S += r51_mem0 >= 39
	r51_mem0 += MM_MEM[2]

	r51_mem1 = S.Task('r51_mem1', length=1, delay_cost=1)
	S += r51_mem1 >= 39
	r51_mem1 += MAS_MEM[1]

	r131_in = S.Task('r131_in', length=1, delay_cost=1)
	S += r131_in >= 40
	r131_in += MAS_in[0]

	r131_mem0 = S.Task('r131_mem0', length=1, delay_cost=1)
	S += r131_mem0 >= 40
	r131_mem0 += MM_MEM[0]

	r131_mem1 = S.Task('r131_mem1', length=1, delay_cost=1)
	S += r131_mem1 >= 40
	r131_mem1 += MAS_MEM[1]

	r51 = S.Task('r51', length=4, delay_cost=1)
	S += r51 >= 40
	r51 += MAS[0]

	Z_new_t2_in = S.Task('Z_new_t2_in', length=1, delay_cost=1)
	S += Z_new_t2_in >= 41
	Z_new_t2_in += MAS_in[0]

	Z_new_t2_mem0 = S.Task('Z_new_t2_mem0', length=1, delay_cost=1)
	S += Z_new_t2_mem0 >= 41
	Z_new_t2_mem0 += MAS_MEM[8]

	Z_new_t2_mem1 = S.Task('Z_new_t2_mem1', length=1, delay_cost=1)
	S += Z_new_t2_mem1 >= 41
	Z_new_t2_mem1 += MAS_MEM[11]

	r11_t0_in = S.Task('r11_t0_in', length=1, delay_cost=1)
	S += r11_t0_in >= 41
	r11_t0_in += MAS_in[4]

	r11_t0_mem0 = S.Task('r11_t0_mem0', length=1, delay_cost=1)
	S += r11_t0_mem0 >= 41
	r11_t0_mem0 += MAS_MEM[0]

	r11_t0_mem1 = S.Task('r11_t0_mem1', length=1, delay_cost=1)
	S += r11_t0_mem1 >= 41
	r11_t0_mem1 += MAS_MEM[1]

	r131 = S.Task('r131', length=4, delay_cost=1)
	S += r131 >= 41
	r131 += MAS[0]

	r70_in = S.Task('r70_in', length=1, delay_cost=1)
	S += r70_in >= 41
	r70_in += MAS_in[2]

	r70_mem0 = S.Task('r70_mem0', length=1, delay_cost=1)
	S += r70_mem0 >= 41
	r70_mem0 += MAS_MEM[4]

	r70_mem1 = S.Task('r70_mem1', length=1, delay_cost=1)
	S += r70_mem1 >= 41
	r70_mem1 += MAS_MEM[9]

	Z_new_t2 = S.Task('Z_new_t2', length=4, delay_cost=1)
	S += Z_new_t2 >= 42
	Z_new_t2 += MAS[0]

	r11_t0 = S.Task('r11_t0', length=4, delay_cost=1)
	S += r11_t0 >= 42
	r11_t0 += MAS[4]

	r14_t2_in = S.Task('r14_t2_in', length=1, delay_cost=1)
	S += r14_t2_in >= 42
	r14_t2_in += MAS_in[4]

	r14_t2_mem0 = S.Task('r14_t2_mem0', length=1, delay_cost=1)
	S += r14_t2_mem0 >= 42
	r14_t2_mem0 += MAS_MEM[8]

	r14_t2_mem1 = S.Task('r14_t2_mem1', length=1, delay_cost=1)
	S += r14_t2_mem1 >= 42
	r14_t2_mem1 += MAS_MEM[11]

	r31_in = S.Task('r31_in', length=1, delay_cost=1)
	S += r31_in >= 42
	r31_in += MAS_in[0]

	r31_mem0 = S.Task('r31_mem0', length=1, delay_cost=1)
	S += r31_mem0 >= 42
	r31_mem0 += MM_MEM[0]

	r31_mem1 = S.Task('r31_mem1', length=1, delay_cost=1)
	S += r31_mem1 >= 42
	r31_mem1 += MAS_MEM[1]

	r70 = S.Task('r70', length=4, delay_cost=1)
	S += r70 >= 42
	r70 += MAS[2]

	X_new_t2_in = S.Task('X_new_t2_in', length=1, delay_cost=1)
	S += X_new_t2_in >= 43
	X_new_t2_in += MAS_in[5]

	X_new_t2_mem0 = S.Task('X_new_t2_mem0', length=1, delay_cost=1)
	S += X_new_t2_mem0 >= 43
	X_new_t2_mem0 += MAS_MEM[8]

	X_new_t2_mem1 = S.Task('X_new_t2_mem1', length=1, delay_cost=1)
	S += X_new_t2_mem1 >= 43
	X_new_t2_mem1 += MAS_MEM[11]

	r121_in = S.Task('r121_in', length=1, delay_cost=1)
	S += r121_in >= 43
	r121_in += MAS_in[2]

	r121_mem0 = S.Task('r121_mem0', length=1, delay_cost=1)
	S += r121_mem0 >= 43
	r121_mem0 += MM_MEM[0]

	r121_mem1 = S.Task('r121_mem1', length=1, delay_cost=1)
	S += r121_mem1 >= 43
	r121_mem1 += MAS_MEM[9]

	r14_t2 = S.Task('r14_t2', length=4, delay_cost=1)
	S += r14_t2 >= 43
	r14_t2 += MAS[4]

	r31 = S.Task('r31', length=4, delay_cost=1)
	S += r31 >= 43
	r31 += MAS[0]

	r71_in = S.Task('r71_in', length=1, delay_cost=1)
	S += r71_in >= 43
	r71_in += MAS_in[0]

	r71_mem0 = S.Task('r71_mem0', length=1, delay_cost=1)
	S += r71_mem0 >= 43
	r71_mem0 += MAS_MEM[0]

	r71_mem1 = S.Task('r71_mem1', length=1, delay_cost=1)
	S += r71_mem1 >= 43
	r71_mem1 += MAS_MEM[1]

	X_new_t2 = S.Task('X_new_t2', length=4, delay_cost=1)
	S += X_new_t2 >= 44
	X_new_t2 += MAS[5]

	Z_new_t3_in = S.Task('Z_new_t3_in', length=1, delay_cost=1)
	S += Z_new_t3_in >= 44
	Z_new_t3_in += MAS_in[0]

	Z_new_t3_mem0 = S.Task('Z_new_t3_mem0', length=1, delay_cost=1)
	S += Z_new_t3_mem0 >= 44
	Z_new_t3_mem0 += MAS_MEM[6]

	Z_new_t3_mem1 = S.Task('Z_new_t3_mem1', length=1, delay_cost=1)
	S += Z_new_t3_mem1 >= 44
	Z_new_t3_mem1 += MAS_MEM[1]

	r121 = S.Task('r121', length=4, delay_cost=1)
	S += r121 >= 44
	r121 += MAS[2]

	r71 = S.Task('r71', length=4, delay_cost=1)
	S += r71 >= 44
	r71 += MAS[0]

	Z_new_t3 = S.Task('Z_new_t3', length=4, delay_cost=1)
	S += Z_new_t3 >= 45
	Z_new_t3 += MAS[0]

	r11_t1_in = S.Task('r11_t1_in', length=1, delay_cost=1)
	S += r11_t1_in >= 45
	r11_t1_in += MAS_in[2]

	r11_t1_mem0 = S.Task('r11_t1_mem0', length=1, delay_cost=1)
	S += r11_t1_mem0 >= 45
	r11_t1_mem0 += MAS_MEM[0]

	r11_t1_mem1 = S.Task('r11_t1_mem1', length=1, delay_cost=1)
	S += r11_t1_mem1 >= 45
	r11_t1_mem1 += MAS_MEM[1]

	r9_t0_in = S.Task('r9_t0_in', length=1, delay_cost=1)
	S += r9_t0_in >= 45
	r9_t0_in += MM_in[0]

	r9_t0_mem0 = S.Task('r9_t0_mem0', length=1, delay_cost=1)
	S += r9_t0_mem0 >= 45
	r9_t0_mem0 += MAIN_MEM_r[0]

	r9_t0_mem1 = S.Task('r9_t0_mem1', length=1, delay_cost=1)
	S += r9_t0_mem1 >= 45
	r9_t0_mem1 += MAS_MEM[5]

	r11_t1 = S.Task('r11_t1', length=4, delay_cost=1)
	S += r11_t1 >= 46
	r11_t1 += MAS[2]

	r14_t3_in = S.Task('r14_t3_in', length=1, delay_cost=1)
	S += r14_t3_in >= 46
	r14_t3_in += MAS_in[1]

	r14_t3_mem0 = S.Task('r14_t3_mem0', length=1, delay_cost=1)
	S += r14_t3_mem0 >= 46
	r14_t3_mem0 += MAS_MEM[10]

	r14_t3_mem1 = S.Task('r14_t3_mem1', length=1, delay_cost=1)
	S += r14_t3_mem1 >= 46
	r14_t3_mem1 += MAS_MEM[1]

	r9_t0 = S.Task('r9_t0', length=10, delay_cost=1)
	S += r9_t0 >= 46
	r9_t0 += MM[0]

	X_new_t3_in = S.Task('X_new_t3_in', length=1, delay_cost=1)
	S += X_new_t3_in >= 47
	X_new_t3_in += MAS_in[0]

	X_new_t3_mem0 = S.Task('X_new_t3_mem0', length=1, delay_cost=1)
	S += X_new_t3_mem0 >= 47
	X_new_t3_mem0 += MAS_MEM[0]

	X_new_t3_mem1 = S.Task('X_new_t3_mem1', length=1, delay_cost=1)
	S += X_new_t3_mem1 >= 47
	X_new_t3_mem1 += MAS_MEM[5]

	r14_t3 = S.Task('r14_t3', length=4, delay_cost=1)
	S += r14_t3 >= 47
	r14_t3 += MAS[1]

	X_new_t1_in = S.Task('X_new_t1_in', length=1, delay_cost=1)
	S += X_new_t1_in >= 48
	X_new_t1_in += MM_in[1]

	X_new_t1_mem0 = S.Task('X_new_t1_mem0', length=1, delay_cost=1)
	S += X_new_t1_mem0 >= 48
	X_new_t1_mem0 += MAS_MEM[10]

	X_new_t1_mem1 = S.Task('X_new_t1_mem1', length=1, delay_cost=1)
	S += X_new_t1_mem1 >= 48
	X_new_t1_mem1 += MAS_MEM[5]

	X_new_t3 = S.Task('X_new_t3', length=4, delay_cost=1)
	S += X_new_t3 >= 48
	X_new_t3 += MAS[0]

	r111_in = S.Task('r111_in', length=1, delay_cost=1)
	S += r111_in >= 48
	r111_in += MAS_in[5]

	r111_mem0 = S.Task('r111_mem0', length=1, delay_cost=1)
	S += r111_mem0 >= 48
	r111_mem0 += MM_MEM[2]

	r111_mem1 = S.Task('r111_mem1', length=1, delay_cost=1)
	S += r111_mem1 >= 48
	r111_mem1 += MM_MEM[3]

	X_new_t1 = S.Task('X_new_t1', length=10, delay_cost=1)
	S += X_new_t1 >= 49
	X_new_t1 += MM[1]

	r111 = S.Task('r111', length=4, delay_cost=1)
	S += r111 >= 49
	r111 += MAS[5]

	r11_t2_in = S.Task('r11_t2_in', length=1, delay_cost=1)
	S += r11_t2_in >= 49
	r11_t2_in += MM_in[1]

	r11_t2_mem0 = S.Task('r11_t2_mem0', length=1, delay_cost=1)
	S += r11_t2_mem0 >= 49
	r11_t2_mem0 += MAS_MEM[8]

	r11_t2_mem1 = S.Task('r11_t2_mem1', length=1, delay_cost=1)
	S += r11_t2_mem1 >= 49
	r11_t2_mem1 += MAS_MEM[5]

	r11_t5_in = S.Task('r11_t5_in', length=1, delay_cost=1)
	S += r11_t5_in >= 49
	r11_t5_in += MAS_in[5]

	r11_t5_mem0 = S.Task('r11_t5_mem0', length=1, delay_cost=1)
	S += r11_t5_mem0 >= 49
	r11_t5_mem0 += MM_MEM[2]

	r11_t5_mem1 = S.Task('r11_t5_mem1', length=1, delay_cost=1)
	S += r11_t5_mem1 >= 49
	r11_t5_mem1 += MM_MEM[3]

	r11_t2 = S.Task('r11_t2', length=10, delay_cost=1)
	S += r11_t2 >= 50
	r11_t2 += MM[1]

	r11_t5 = S.Task('r11_t5', length=4, delay_cost=1)
	S += r11_t5 >= 50
	r11_t5 += MAS[5]

	r14_t1_in = S.Task('r14_t1_in', length=1, delay_cost=1)
	S += r14_t1_in >= 50
	r14_t1_in += MM_in[0]

	r14_t1_mem0 = S.Task('r14_t1_mem0', length=1, delay_cost=1)
	S += r14_t1_mem0 >= 50
	r14_t1_mem0 += MAS_MEM[10]

	r14_t1_mem1 = S.Task('r14_t1_mem1', length=1, delay_cost=1)
	S += r14_t1_mem1 >= 50
	r14_t1_mem1 += MAS_MEM[1]

	r14_t4_in = S.Task('r14_t4_in', length=1, delay_cost=1)
	S += r14_t4_in >= 50
	r14_t4_in += MM_in[1]

	r14_t4_mem0 = S.Task('r14_t4_mem0', length=1, delay_cost=1)
	S += r14_t4_mem0 >= 50
	r14_t4_mem0 += MAS_MEM[8]

	r14_t4_mem1 = S.Task('r14_t4_mem1', length=1, delay_cost=1)
	S += r14_t4_mem1 >= 50
	r14_t4_mem1 += MAS_MEM[3]

	X_new_t4_in = S.Task('X_new_t4_in', length=1, delay_cost=1)
	S += X_new_t4_in >= 51
	X_new_t4_in += MM_in[1]

	X_new_t4_mem0 = S.Task('X_new_t4_mem0', length=1, delay_cost=1)
	S += X_new_t4_mem0 >= 51
	X_new_t4_mem0 += MAS_MEM[10]

	X_new_t4_mem1 = S.Task('X_new_t4_mem1', length=1, delay_cost=1)
	S += X_new_t4_mem1 >= 51
	X_new_t4_mem1 += MAS_MEM[1]

	r14_t1 = S.Task('r14_t1', length=10, delay_cost=1)
	S += r14_t1 >= 51
	r14_t1 += MM[0]

	r14_t4 = S.Task('r14_t4', length=10, delay_cost=1)
	S += r14_t4 >= 51
	r14_t4 += MM[1]

	X_new_t4 = S.Task('X_new_t4', length=10, delay_cost=1)
	S += X_new_t4 >= 52
	X_new_t4 += MM[1]

	r15_t2_in = S.Task('r15_t2_in', length=1, delay_cost=1)
	S += r15_t2_in >= 52
	r15_t2_in += MAS_in[0]

	r15_t2_mem0 = S.Task('r15_t2_mem0', length=1, delay_cost=1)
	S += r15_t2_mem0 >= 52
	r15_t2_mem0 += MAS_MEM[0]

	r15_t2_mem1 = S.Task('r15_t2_mem1', length=1, delay_cost=1)
	S += r15_t2_mem1 >= 52
	r15_t2_mem1 += MAS_MEM[1]

	r16_t1_in = S.Task('r16_t1_in', length=1, delay_cost=1)
	S += r16_t1_in >= 52
	r16_t1_in += MM_in[1]

	r16_t1_mem0 = S.Task('r16_t1_mem0', length=1, delay_cost=1)
	S += r16_t1_mem0 >= 52
	r16_t1_mem0 += MAS_MEM[10]

	r16_t1_mem1 = S.Task('r16_t1_mem1', length=1, delay_cost=1)
	S += r16_t1_mem1 >= 52
	r16_t1_mem1 += MAIN_MEM_r[1]

	r15_t2 = S.Task('r15_t2', length=4, delay_cost=1)
	S += r15_t2 >= 53
	r15_t2 += MAS[0]

	r16_t1 = S.Task('r16_t1', length=10, delay_cost=1)
	S += r16_t1 >= 53
	r16_t1 += MM[1]

	X_new_t5_in = S.Task('X_new_t5_in', length=1, delay_cost=1)
	S += X_new_t5_in >= 58
	X_new_t5_in += MAS_in[3]

	X_new_t5_mem0 = S.Task('X_new_t5_mem0', length=1, delay_cost=1)
	S += X_new_t5_mem0 >= 58
	X_new_t5_mem0 += MM_MEM[2]

	X_new_t5_mem1 = S.Task('X_new_t5_mem1', length=1, delay_cost=1)
	S += X_new_t5_mem1 >= 58
	X_new_t5_mem1 += MM_MEM[3]

	X_new_t5 = S.Task('X_new_t5', length=4, delay_cost=1)
	S += X_new_t5 >= 59
	X_new_t5 += MAS[3]

	r110_in = S.Task('r110_in', length=1, delay_cost=1)
	S += r110_in >= 59
	r110_in += MAS_in[3]

	r110_mem0 = S.Task('r110_mem0', length=1, delay_cost=1)
	S += r110_mem0 >= 59
	r110_mem0 += MM_MEM[2]

	r110_mem1 = S.Task('r110_mem1', length=1, delay_cost=1)
	S += r110_mem1 >= 59
	r110_mem1 += MAS_MEM[11]

	X_new0_in = S.Task('X_new0_in', length=1, delay_cost=1)
	S += X_new0_in >= 60
	X_new0_in += MAS_in[5]

	X_new0_mem0 = S.Task('X_new0_mem0', length=1, delay_cost=1)
	S += X_new0_mem0 >= 60
	X_new0_mem0 += MM_MEM[2]

	X_new0_mem1 = S.Task('X_new0_mem1', length=1, delay_cost=1)
	S += X_new0_mem1 >= 60
	X_new0_mem1 += MM_MEM[3]

	r110 = S.Task('r110', length=4, delay_cost=1)
	S += r110 >= 60
	r110 += MAS[3]

	r14_t5_in = S.Task('r14_t5_in', length=1, delay_cost=1)
	S += r14_t5_in >= 60
	r14_t5_in += MAS_in[2]

	r14_t5_mem0 = S.Task('r14_t5_mem0', length=1, delay_cost=1)
	S += r14_t5_mem0 >= 60
	r14_t5_mem0 += MM_MEM[0]

	r14_t5_mem1 = S.Task('r14_t5_mem1', length=1, delay_cost=1)
	S += r14_t5_mem1 >= 60
	r14_t5_mem1 += MM_MEM[1]

	X_new0 = S.Task('X_new0', length=4, delay_cost=1)
	S += X_new0 >= 61
	X_new0 += MAS[5]

	r14_t5 = S.Task('r14_t5', length=4, delay_cost=1)
	S += r14_t5 >= 61
	r14_t5 += MAS[2]

	X_new1_in = S.Task('X_new1_in', length=1, delay_cost=1)
	S += X_new1_in >= 62
	X_new1_in += MAS_in[0]

	X_new1_mem0 = S.Task('X_new1_mem0', length=1, delay_cost=1)
	S += X_new1_mem0 >= 62
	X_new1_mem0 += MM_MEM[2]

	X_new1_mem1 = S.Task('X_new1_mem1', length=1, delay_cost=1)
	S += X_new1_mem1 >= 62
	X_new1_mem1 += MAS_MEM[7]

	X_new1 = S.Task('X_new1', length=4, delay_cost=1)
	S += X_new1 >= 63
	X_new1 += MAS[0]

	r140_in = S.Task('r140_in', length=1, delay_cost=1)
	S += r140_in >= 63
	r140_in += MAS_in[1]

	r140_mem0 = S.Task('r140_mem0', length=1, delay_cost=1)
	S += r140_mem0 >= 63
	r140_mem0 += MM_MEM[0]

	r140_mem1 = S.Task('r140_mem1', length=1, delay_cost=1)
	S += r140_mem1 >= 63
	r140_mem1 += MM_MEM[1]

	r16_t0_in = S.Task('r16_t0_in', length=1, delay_cost=1)
	S += r16_t0_in >= 63
	r16_t0_in += MM_in[1]

	r16_t0_mem0 = S.Task('r16_t0_mem0', length=1, delay_cost=1)
	S += r16_t0_mem0 >= 63
	r16_t0_mem0 += MAS_MEM[6]

	r16_t0_mem1 = S.Task('r16_t0_mem1', length=1, delay_cost=1)
	S += r16_t0_mem1 >= 63
	r16_t0_mem1 += MAIN_MEM_r[1]

	r140 = S.Task('r140', length=4, delay_cost=1)
	S += r140 >= 64
	r140 += MAS[1]

	r141_in = S.Task('r141_in', length=1, delay_cost=1)
	S += r141_in >= 64
	r141_in += MAS_in[0]

	r141_mem0 = S.Task('r141_mem0', length=1, delay_cost=1)
	S += r141_mem0 >= 64
	r141_mem0 += MM_MEM[2]

	r141_mem1 = S.Task('r141_mem1', length=1, delay_cost=1)
	S += r141_mem1 >= 64
	r141_mem1 += MAS_MEM[5]

	r16_t0 = S.Task('r16_t0', length=10, delay_cost=1)
	S += r16_t0 >= 64
	r16_t0 += MM[1]

	r16_t2_in = S.Task('r16_t2_in', length=1, delay_cost=1)
	S += r16_t2_in >= 64
	r16_t2_in += MAS_in[5]

	r16_t2_mem0 = S.Task('r16_t2_mem0', length=1, delay_cost=1)
	S += r16_t2_mem0 >= 64
	r16_t2_mem0 += MAS_MEM[6]

	r16_t2_mem1 = S.Task('r16_t2_mem1', length=1, delay_cost=1)
	S += r16_t2_mem1 >= 64
	r16_t2_mem1 += MAS_MEM[11]

	X_new0_w = S.Task('X_new0_w', length=1, delay_cost=1)
	S += X_new0_w >= 65
	X_new0_w += MAIN_MEM_w

	r141 = S.Task('r141', length=4, delay_cost=1)
	S += r141 >= 65
	r141 += MAS[0]

	r16_t2 = S.Task('r16_t2', length=4, delay_cost=1)
	S += r16_t2 >= 65
	r16_t2 += MAS[5]

	r15_t1_in = S.Task('r15_t1_in', length=1, delay_cost=1)
	S += r15_t1_in >= 66
	r15_t1_in += MM_in[1]

	r15_t1_mem0 = S.Task('r15_t1_mem0', length=1, delay_cost=1)
	S += r15_t1_mem0 >= 66
	r15_t1_mem0 += MAS_MEM[0]

	r15_t1_mem1 = S.Task('r15_t1_mem1', length=1, delay_cost=1)
	S += r15_t1_mem1 >= 66
	r15_t1_mem1 += MAS_MEM[5]

	X_new1_w = S.Task('X_new1_w', length=1, delay_cost=1)
	S += X_new1_w >= 67
	X_new1_w += MAIN_MEM_w

	r15_t1 = S.Task('r15_t1', length=10, delay_cost=1)
	S += r15_t1 >= 67
	r15_t1 += MM[1]

	r15_t3_in = S.Task('r15_t3_in', length=1, delay_cost=1)
	S += r15_t3_in >= 67
	r15_t3_in += MAS_in[0]

	r15_t3_mem0 = S.Task('r15_t3_mem0', length=1, delay_cost=1)
	S += r15_t3_mem0 >= 67
	r15_t3_mem0 += MAS_MEM[2]

	r15_t3_mem1 = S.Task('r15_t3_mem1', length=1, delay_cost=1)
	S += r15_t3_mem1 >= 67
	r15_t3_mem1 += MAS_MEM[5]

	r15_t3 = S.Task('r15_t3', length=4, delay_cost=1)
	S += r15_t3 >= 68
	r15_t3 += MAS[0]

	r16_t4_in = S.Task('r16_t4_in', length=1, delay_cost=1)
	S += r16_t4_in >= 68
	r16_t4_in += MM_in[1]

	r16_t4_mem0 = S.Task('r16_t4_mem0', length=1, delay_cost=1)
	S += r16_t4_mem0 >= 68
	r16_t4_mem0 += MAS_MEM[10]

	r16_t4_mem1 = S.Task('r16_t4_mem1', length=1, delay_cost=1)
	S += r16_t4_mem1 >= 68
	r16_t4_mem1 += MAS_MEM[1]

	r16_t4 = S.Task('r16_t4', length=10, delay_cost=1)
	S += r16_t4 >= 69
	r16_t4 += MM[1]

	r15_t4_in = S.Task('r15_t4_in', length=1, delay_cost=1)
	S += r15_t4_in >= 71
	r15_t4_in += MM_in[0]

	r15_t4_mem0 = S.Task('r15_t4_mem0', length=1, delay_cost=1)
	S += r15_t4_mem0 >= 71
	r15_t4_mem0 += MAS_MEM[0]

	r15_t4_mem1 = S.Task('r15_t4_mem1', length=1, delay_cost=1)
	S += r15_t4_mem1 >= 71
	r15_t4_mem1 += MAS_MEM[1]

	r15_t4 = S.Task('r15_t4', length=10, delay_cost=1)
	S += r15_t4 >= 72
	r15_t4 += MM[0]

	r160_in = S.Task('r160_in', length=1, delay_cost=1)
	S += r160_in >= 73
	r160_in += MAS_in[0]

	r160_mem0 = S.Task('r160_mem0', length=1, delay_cost=1)
	S += r160_mem0 >= 73
	r160_mem0 += MM_MEM[2]

	r160_mem1 = S.Task('r160_mem1', length=1, delay_cost=1)
	S += r160_mem1 >= 73
	r160_mem1 += MM_MEM[3]

	r160 = S.Task('r160', length=4, delay_cost=1)
	S += r160 >= 74
	r160 += MAS[0]

	r16_t5_in = S.Task('r16_t5_in', length=1, delay_cost=1)
	S += r16_t5_in >= 74
	r16_t5_in += MAS_in[5]

	r16_t5_mem0 = S.Task('r16_t5_mem0', length=1, delay_cost=1)
	S += r16_t5_mem0 >= 74
	r16_t5_mem0 += MM_MEM[2]

	r16_t5_mem1 = S.Task('r16_t5_mem1', length=1, delay_cost=1)
	S += r16_t5_mem1 >= 74
	r16_t5_mem1 += MM_MEM[3]

	r16_t5 = S.Task('r16_t5', length=4, delay_cost=1)
	S += r16_t5 >= 75
	r16_t5 += MAS[5]

	r150_in = S.Task('r150_in', length=1, delay_cost=1)
	S += r150_in >= 76
	r150_in += MAS_in[0]

	r150_mem0 = S.Task('r150_mem0', length=1, delay_cost=1)
	S += r150_mem0 >= 76
	r150_mem0 += MM_MEM[0]

	r150_mem1 = S.Task('r150_mem1', length=1, delay_cost=1)
	S += r150_mem1 >= 76
	r150_mem1 += MM_MEM[3]

	r150 = S.Task('r150', length=4, delay_cost=1)
	S += r150 >= 77
	r150 += MAS[0]

	r15_t5_in = S.Task('r15_t5_in', length=1, delay_cost=1)
	S += r15_t5_in >= 77
	r15_t5_in += MAS_in[5]

	r15_t5_mem0 = S.Task('r15_t5_mem0', length=1, delay_cost=1)
	S += r15_t5_mem0 >= 77
	r15_t5_mem0 += MM_MEM[0]

	r15_t5_mem1 = S.Task('r15_t5_mem1', length=1, delay_cost=1)
	S += r15_t5_mem1 >= 77
	r15_t5_mem1 += MM_MEM[3]

	r15_t5 = S.Task('r15_t5', length=4, delay_cost=1)
	S += r15_t5 >= 78
	r15_t5 += MAS[5]

	r161_in = S.Task('r161_in', length=1, delay_cost=1)
	S += r161_in >= 78
	r161_in += MAS_in[0]

	r161_mem0 = S.Task('r161_mem0', length=1, delay_cost=1)
	S += r161_mem0 >= 78
	r161_mem0 += MM_MEM[2]

	r161_mem1 = S.Task('r161_mem1', length=1, delay_cost=1)
	S += r161_mem1 >= 78
	r161_mem1 += MAS_MEM[11]

	r161 = S.Task('r161', length=4, delay_cost=1)
	S += r161 >= 79
	r161 += MAS[0]

	r170_in = S.Task('r170_in', length=1, delay_cost=1)
	S += r170_in >= 80
	r170_in += MAS_in[0]

	r170_mem0 = S.Task('r170_mem0', length=1, delay_cost=1)
	S += r170_mem0 >= 80
	r170_mem0 += MAS_MEM[2]

	r170_mem1 = S.Task('r170_mem1', length=1, delay_cost=1)
	S += r170_mem1 >= 80
	r170_mem1 += MAS_MEM[1]

	r151_in = S.Task('r151_in', length=1, delay_cost=1)
	S += r151_in >= 81
	r151_in += MAS_in[0]

	r151_mem0 = S.Task('r151_mem0', length=1, delay_cost=1)
	S += r151_mem0 >= 81
	r151_mem0 += MM_MEM[0]

	r151_mem1 = S.Task('r151_mem1', length=1, delay_cost=1)
	S += r151_mem1 >= 81
	r151_mem1 += MAS_MEM[11]

	r170 = S.Task('r170', length=4, delay_cost=1)
	S += r170 >= 81
	r170 += MAS[0]

	r151 = S.Task('r151', length=4, delay_cost=1)
	S += r151 >= 82
	r151 += MAS[0]

	Y_new0_in = S.Task('Y_new0_in', length=1, delay_cost=1)
	S += Y_new0_in >= 84
	Y_new0_in += MAS_in[0]

	Y_new0_mem0 = S.Task('Y_new0_mem0', length=1, delay_cost=1)
	S += Y_new0_mem0 >= 84
	Y_new0_mem0 += MAS_MEM[0]

	Y_new0_mem1 = S.Task('Y_new0_mem1', length=1, delay_cost=1)
	S += Y_new0_mem1 >= 84
	Y_new0_mem1 += MAS_MEM[1]

	Y_new0 = S.Task('Y_new0', length=4, delay_cost=1)
	S += Y_new0 >= 85
	Y_new0 += MAS[0]

	r171_in = S.Task('r171_in', length=1, delay_cost=1)
	S += r171_in >= 85
	r171_in += MAS_in[0]

	r171_mem0 = S.Task('r171_mem0', length=1, delay_cost=1)
	S += r171_mem0 >= 85
	r171_mem0 += MAS_MEM[0]

	r171_mem1 = S.Task('r171_mem1', length=1, delay_cost=1)
	S += r171_mem1 >= 85
	r171_mem1 += MAS_MEM[1]

	r171 = S.Task('r171', length=4, delay_cost=1)
	S += r171 >= 86
	r171 += MAS[0]

	Y_new0_w = S.Task('Y_new0_w', length=1, delay_cost=1)
	S += Y_new0_w >= 89
	Y_new0_w += MAIN_MEM_w

	Y_new1_in = S.Task('Y_new1_in', length=1, delay_cost=1)
	S += Y_new1_in >= 89
	Y_new1_in += MAS_in[5]

	Y_new1_mem0 = S.Task('Y_new1_mem0', length=1, delay_cost=1)
	S += Y_new1_mem0 >= 89
	Y_new1_mem0 += MAS_MEM[0]

	Y_new1_mem1 = S.Task('Y_new1_mem1', length=1, delay_cost=1)
	S += Y_new1_mem1 >= 89
	Y_new1_mem1 += MAS_MEM[1]

	Y_new1 = S.Task('Y_new1', length=4, delay_cost=1)
	S += Y_new1 >= 90
	Y_new1 += MAS[5]

	Y_new1_w = S.Task('Y_new1_w', length=1, delay_cost=1)
	S += Y_new1_w >= 94
	Y_new1_w += MAIN_MEM_w


	# new tasks
	r9_t1 = S.Task('r9_t1', length=10, delay_cost=1)
	r9_t1 += alt(MM)
	r9_t1_in = S.Task('r9_t1_in', length=1, delay_cost=1)
	r9_t1_in += alt(MM_in)
	S += r9_t1_in*MM_in[0]<=r9_t1*MM[0]
	S += r9_t1_in*MM_in[1]<=r9_t1*MM[1]
	S += r9_t1<1000

	r9_t1_mem0 = S.Task('r9_t1_mem0', length=1, delay_cost=1)
	r9_t1_mem0 += MAIN_MEM_r[0]
	S += r9_t1_mem0 <= r9_t1

	r9_t1_mem1 = S.Task('r9_t1_mem1', length=1, delay_cost=1)
	r9_t1_mem1 += MAS_MEM[1]
	S += 47 < r9_t1_mem1
	S += r9_t1_mem1 <= r9_t1

	r9_t3 = S.Task('r9_t3', length=4, delay_cost=1)
	r9_t3 += alt(MAS)
	r9_t3_in = S.Task('r9_t3_in', length=1, delay_cost=1)
	r9_t3_in += alt(MAS_in)
	S += r9_t3_in*MAS_in[0]<=r9_t3*MAS[0]

	S += r9_t3_in*MAS_in[1]<=r9_t3*MAS[1]

	S += r9_t3_in*MAS_in[2]<=r9_t3*MAS[2]

	S += r9_t3_in*MAS_in[3]<=r9_t3*MAS[3]

	S += r9_t3_in*MAS_in[4]<=r9_t3*MAS[4]

	S += r9_t3_in*MAS_in[5]<=r9_t3*MAS[5]

	S += r9_t3<1000

	r9_t3_mem0 = S.Task('r9_t3_mem0', length=1, delay_cost=1)
	r9_t3_mem0 += MAS_MEM[4]
	S += 45 < r9_t3_mem0
	S += r9_t3_mem0 <= r9_t3

	r9_t3_mem1 = S.Task('r9_t3_mem1', length=1, delay_cost=1)
	r9_t3_mem1 += MAS_MEM[1]
	S += 47 < r9_t3_mem1
	S += r9_t3_mem1 <= r9_t3

	Z_new_t1 = S.Task('Z_new_t1', length=10, delay_cost=1)
	Z_new_t1 += alt(MM)
	Z_new_t1_in = S.Task('Z_new_t1_in', length=1, delay_cost=1)
	Z_new_t1_in += alt(MM_in)
	S += Z_new_t1_in*MM_in[0]<=Z_new_t1*MM[0]
	S += Z_new_t1_in*MM_in[1]<=Z_new_t1*MM[1]
	S += Z_new_t1<1000

	Z_new_t1_mem0 = S.Task('Z_new_t1_mem0', length=1, delay_cost=1)
	Z_new_t1_mem0 += MAS_MEM[10]
	S += 41 < Z_new_t1_mem0
	S += Z_new_t1_mem0 <= Z_new_t1

	Z_new_t1_mem1 = S.Task('Z_new_t1_mem1', length=1, delay_cost=1)
	Z_new_t1_mem1 += MAS_MEM[1]
	S += 44 < Z_new_t1_mem1
	S += Z_new_t1_mem1 <= Z_new_t1

	r9_t4 = S.Task('r9_t4', length=10, delay_cost=1)
	r9_t4 += alt(MM)
	r9_t4_in = S.Task('r9_t4_in', length=1, delay_cost=1)
	r9_t4_in += alt(MM_in)
	S += r9_t4_in*MM_in[0]<=r9_t4*MM[0]
	S += r9_t4_in*MM_in[1]<=r9_t4*MM[1]
	S += r9_t4<63

	r9_t4_mem0 = S.Task('r9_t4_mem0', length=1, delay_cost=1)
	r9_t4_mem0 += MAS_MEM[8]
	S += 31 < r9_t4_mem0
	S += r9_t4_mem0 <= r9_t4

	r9_t4_mem1 = S.Task('r9_t4_mem1', length=1, delay_cost=1)
	r9_t4_mem1 += alt(MAS_MEM)
	S += (r9_t3*MAS[0])-1 < r9_t4_mem1*MAS_MEM[1]
	S += (r9_t3*MAS[1])-1 < r9_t4_mem1*MAS_MEM[3]
	S += (r9_t3*MAS[2])-1 < r9_t4_mem1*MAS_MEM[5]
	S += (r9_t3*MAS[3])-1 < r9_t4_mem1*MAS_MEM[7]
	S += (r9_t3*MAS[4])-1 < r9_t4_mem1*MAS_MEM[9]
	S += (r9_t3*MAS[5])-1 < r9_t4_mem1*MAS_MEM[11]
	S += r9_t4_mem1 <= r9_t4

	r90 = S.Task('r90', length=4, delay_cost=1)
	r90 += alt(MAS)
	r90_in = S.Task('r90_in', length=1, delay_cost=1)
	r90_in += alt(MAS_in)
	S += r90_in*MAS_in[0]<=r90*MAS[0]

	S += r90_in*MAS_in[1]<=r90*MAS[1]

	S += r90_in*MAS_in[2]<=r90*MAS[2]

	S += r90_in*MAS_in[3]<=r90*MAS[3]

	S += r90_in*MAS_in[4]<=r90*MAS[4]

	S += r90_in*MAS_in[5]<=r90*MAS[5]

	S += r90<62

	r90_mem0 = S.Task('r90_mem0', length=1, delay_cost=1)
	r90_mem0 += MM_MEM[0]
	S += 55 < r90_mem0
	S += r90_mem0 <= r90

	r90_mem1 = S.Task('r90_mem1', length=1, delay_cost=1)
	r90_mem1 += alt(MM_MEM)
	S += (r9_t1*MM[0])-1 < r90_mem1*MM_MEM[1]
	S += (r9_t1*MM[1])-1 < r90_mem1*MM_MEM[3]
	S += r90_mem1 <= r90

	r9_t5 = S.Task('r9_t5', length=4, delay_cost=1)
	r9_t5 += alt(MAS)
	r9_t5_in = S.Task('r9_t5_in', length=1, delay_cost=1)
	r9_t5_in += alt(MAS_in)
	S += r9_t5_in*MAS_in[0]<=r9_t5*MAS[0]

	S += r9_t5_in*MAS_in[1]<=r9_t5*MAS[1]

	S += r9_t5_in*MAS_in[2]<=r9_t5*MAS[2]

	S += r9_t5_in*MAS_in[3]<=r9_t5*MAS[3]

	S += r9_t5_in*MAS_in[4]<=r9_t5*MAS[4]

	S += r9_t5_in*MAS_in[5]<=r9_t5*MAS[5]

	S += r9_t5<63

	r9_t5_mem0 = S.Task('r9_t5_mem0', length=1, delay_cost=1)
	r9_t5_mem0 += MM_MEM[0]
	S += 55 < r9_t5_mem0
	S += r9_t5_mem0 <= r9_t5

	r9_t5_mem1 = S.Task('r9_t5_mem1', length=1, delay_cost=1)
	r9_t5_mem1 += alt(MM_MEM)
	S += (r9_t1*MM[0])-1 < r9_t5_mem1*MM_MEM[1]
	S += (r9_t1*MM[1])-1 < r9_t5_mem1*MM_MEM[3]
	S += r9_t5_mem1 <= r9_t5

	Z_new_t4 = S.Task('Z_new_t4', length=10, delay_cost=1)
	Z_new_t4 += alt(MM)
	Z_new_t4_in = S.Task('Z_new_t4_in', length=1, delay_cost=1)
	Z_new_t4_in += alt(MM_in)
	S += Z_new_t4_in*MM_in[0]<=Z_new_t4*MM[0]
	S += Z_new_t4_in*MM_in[1]<=Z_new_t4*MM[1]
	S += Z_new_t4<64

	Z_new_t4_mem0 = S.Task('Z_new_t4_mem0', length=1, delay_cost=1)
	Z_new_t4_mem0 += MAS_MEM[0]
	S += 45 < Z_new_t4_mem0
	S += Z_new_t4_mem0 <= Z_new_t4

	Z_new_t4_mem1 = S.Task('Z_new_t4_mem1', length=1, delay_cost=1)
	Z_new_t4_mem1 += MAS_MEM[1]
	S += 48 < Z_new_t4_mem1
	S += Z_new_t4_mem1 <= Z_new_t4

	Z_new0 = S.Task('Z_new0', length=4, delay_cost=1)
	Z_new0 += alt(MAS)
	Z_new0_in = S.Task('Z_new0_in', length=1, delay_cost=1)
	Z_new0_in += alt(MAS_in)
	S += Z_new0_in*MAS_in[0]<=Z_new0*MAS[0]

	S += Z_new0_in*MAS_in[1]<=Z_new0*MAS[1]

	S += Z_new0_in*MAS_in[2]<=Z_new0*MAS[2]

	S += Z_new0_in*MAS_in[3]<=Z_new0*MAS[3]

	S += Z_new0_in*MAS_in[4]<=Z_new0*MAS[4]

	S += Z_new0_in*MAS_in[5]<=Z_new0*MAS[5]

	S += 0<Z_new0

	Z_new0_w = S.Task('Z_new0_w', length=1, delay_cost=1)
	Z_new0_w += alt(MAIN_MEM_w)
	S += Z_new0 <= Z_new0_w

	S += Z_new0<1000

	Z_new0_mem0 = S.Task('Z_new0_mem0', length=1, delay_cost=1)
	Z_new0_mem0 += MM_MEM[0]
	S += 48 < Z_new0_mem0
	S += Z_new0_mem0 <= Z_new0

	Z_new0_mem1 = S.Task('Z_new0_mem1', length=1, delay_cost=1)
	Z_new0_mem1 += alt(MM_MEM)
	S += (Z_new_t1*MM[0])-1 < Z_new0_mem1*MM_MEM[1]
	S += (Z_new_t1*MM[1])-1 < Z_new0_mem1*MM_MEM[3]
	S += Z_new0_mem1 <= Z_new0

	Z_new_t5 = S.Task('Z_new_t5', length=4, delay_cost=1)
	Z_new_t5 += alt(MAS)
	Z_new_t5_in = S.Task('Z_new_t5_in', length=1, delay_cost=1)
	Z_new_t5_in += alt(MAS_in)
	S += Z_new_t5_in*MAS_in[0]<=Z_new_t5*MAS[0]

	S += Z_new_t5_in*MAS_in[1]<=Z_new_t5*MAS[1]

	S += Z_new_t5_in*MAS_in[2]<=Z_new_t5*MAS[2]

	S += Z_new_t5_in*MAS_in[3]<=Z_new_t5*MAS[3]

	S += Z_new_t5_in*MAS_in[4]<=Z_new_t5*MAS[4]

	S += Z_new_t5_in*MAS_in[5]<=Z_new_t5*MAS[5]

	S += Z_new_t5<64

	Z_new_t5_mem0 = S.Task('Z_new_t5_mem0', length=1, delay_cost=1)
	Z_new_t5_mem0 += MM_MEM[0]
	S += 48 < Z_new_t5_mem0
	S += Z_new_t5_mem0 <= Z_new_t5

	Z_new_t5_mem1 = S.Task('Z_new_t5_mem1', length=1, delay_cost=1)
	Z_new_t5_mem1 += alt(MM_MEM)
	S += (Z_new_t1*MM[0])-1 < Z_new_t5_mem1*MM_MEM[1]
	S += (Z_new_t1*MM[1])-1 < Z_new_t5_mem1*MM_MEM[3]
	S += Z_new_t5_mem1 <= Z_new_t5

	r91 = S.Task('r91', length=4, delay_cost=1)
	r91 += alt(MAS)
	r91_in = S.Task('r91_in', length=1, delay_cost=1)
	r91_in += alt(MAS_in)
	S += r91_in*MAS_in[0]<=r91*MAS[0]

	S += r91_in*MAS_in[1]<=r91*MAS[1]

	S += r91_in*MAS_in[2]<=r91*MAS[2]

	S += r91_in*MAS_in[3]<=r91*MAS[3]

	S += r91_in*MAS_in[4]<=r91*MAS[4]

	S += r91_in*MAS_in[5]<=r91*MAS[5]

	S += r91<67

	r91_mem0 = S.Task('r91_mem0', length=1, delay_cost=1)
	r91_mem0 += alt(MM_MEM)
	S += (r9_t4*MM[0])-1 < r91_mem0*MM_MEM[0]
	S += (r9_t4*MM[1])-1 < r91_mem0*MM_MEM[2]
	S += r91_mem0 <= r91

	r91_mem1 = S.Task('r91_mem1', length=1, delay_cost=1)
	r91_mem1 += alt(MAS_MEM)
	S += (r9_t5*MAS[0])-1 < r91_mem1*MAS_MEM[1]
	S += (r9_t5*MAS[1])-1 < r91_mem1*MAS_MEM[3]
	S += (r9_t5*MAS[2])-1 < r91_mem1*MAS_MEM[5]
	S += (r9_t5*MAS[3])-1 < r91_mem1*MAS_MEM[7]
	S += (r9_t5*MAS[4])-1 < r91_mem1*MAS_MEM[9]
	S += (r9_t5*MAS[5])-1 < r91_mem1*MAS_MEM[11]
	S += r91_mem1 <= r91

	r15_t0 = S.Task('r15_t0', length=10, delay_cost=1)
	r15_t0 += alt(MM)
	r15_t0_in = S.Task('r15_t0_in', length=1, delay_cost=1)
	r15_t0_in += alt(MM_in)
	S += r15_t0_in*MM_in[0]<=r15_t0*MM[0]
	S += r15_t0_in*MM_in[1]<=r15_t0*MM[1]
	S += r15_t0<77

	r15_t0_mem0 = S.Task('r15_t0_mem0', length=1, delay_cost=1)
	r15_t0_mem0 += MAS_MEM[0]
	S += 35 < r15_t0_mem0
	S += r15_t0_mem0 <= r15_t0

	r15_t0_mem1 = S.Task('r15_t0_mem1', length=1, delay_cost=1)
	r15_t0_mem1 += alt(MAS_MEM)
	S += (r90*MAS[0])-1 < r15_t0_mem1*MAS_MEM[1]
	S += (r90*MAS[1])-1 < r15_t0_mem1*MAS_MEM[3]
	S += (r90*MAS[2])-1 < r15_t0_mem1*MAS_MEM[5]
	S += (r90*MAS[3])-1 < r15_t0_mem1*MAS_MEM[7]
	S += (r90*MAS[4])-1 < r15_t0_mem1*MAS_MEM[9]
	S += (r90*MAS[5])-1 < r15_t0_mem1*MAS_MEM[11]
	S += r15_t0_mem1 <= r15_t0

	Z_new1 = S.Task('Z_new1', length=4, delay_cost=1)
	Z_new1 += alt(MAS)
	Z_new1_in = S.Task('Z_new1_in', length=1, delay_cost=1)
	Z_new1_in += alt(MAS_in)
	S += Z_new1_in*MAS_in[0]<=Z_new1*MAS[0]

	S += Z_new1_in*MAS_in[1]<=Z_new1*MAS[1]

	S += Z_new1_in*MAS_in[2]<=Z_new1*MAS[2]

	S += Z_new1_in*MAS_in[3]<=Z_new1*MAS[3]

	S += Z_new1_in*MAS_in[4]<=Z_new1*MAS[4]

	S += Z_new1_in*MAS_in[5]<=Z_new1*MAS[5]

	S += 0<Z_new1

	Z_new1_w = S.Task('Z_new1_w', length=1, delay_cost=1)
	Z_new1_w += alt(MAIN_MEM_w)
	S += Z_new1 <= Z_new1_w

	S += Z_new1<1000

	Z_new1_mem0 = S.Task('Z_new1_mem0', length=1, delay_cost=1)
	Z_new1_mem0 += alt(MM_MEM)
	S += (Z_new_t4*MM[0])-1 < Z_new1_mem0*MM_MEM[0]
	S += (Z_new_t4*MM[1])-1 < Z_new1_mem0*MM_MEM[2]
	S += Z_new1_mem0 <= Z_new1

	Z_new1_mem1 = S.Task('Z_new1_mem1', length=1, delay_cost=1)
	Z_new1_mem1 += alt(MAS_MEM)
	S += (Z_new_t5*MAS[0])-1 < Z_new1_mem1*MAS_MEM[1]
	S += (Z_new_t5*MAS[1])-1 < Z_new1_mem1*MAS_MEM[3]
	S += (Z_new_t5*MAS[2])-1 < Z_new1_mem1*MAS_MEM[5]
	S += (Z_new_t5*MAS[3])-1 < Z_new1_mem1*MAS_MEM[7]
	S += (Z_new_t5*MAS[4])-1 < Z_new1_mem1*MAS_MEM[9]
	S += (Z_new_t5*MAS[5])-1 < Z_new1_mem1*MAS_MEM[11]
	S += Z_new1_mem1 <= Z_new1

	solvers.mip.solve(S,msg=1,kind='CPLEX',ratio_gap=1.01)

	solution = [['hoge']*len(S.solution()[1]) for i in range(len(S.solution()))]
	for i in range(len(S.solution())):
		for j in range(len(S.solution()[i])):
			solution[i][j]=str(S.solution()[i][j])
	print(solution)

	cycles = int(solution[-1][3])

	pic_file_name = "/mnt/rose/usr1/fukuda/ABE/multiRAM_multiMAS_16mux/scheduling_result/stage10MM2_stage4MAS6/EP2_YRECOVER/schedule3.png"
	if(S.solution() != []):
		plotters.matplotlib.plot(S,img_filename=pic_file_name, show_task_labels=False, fig_size=(cycles*0.25+3, 8))

	return solution
